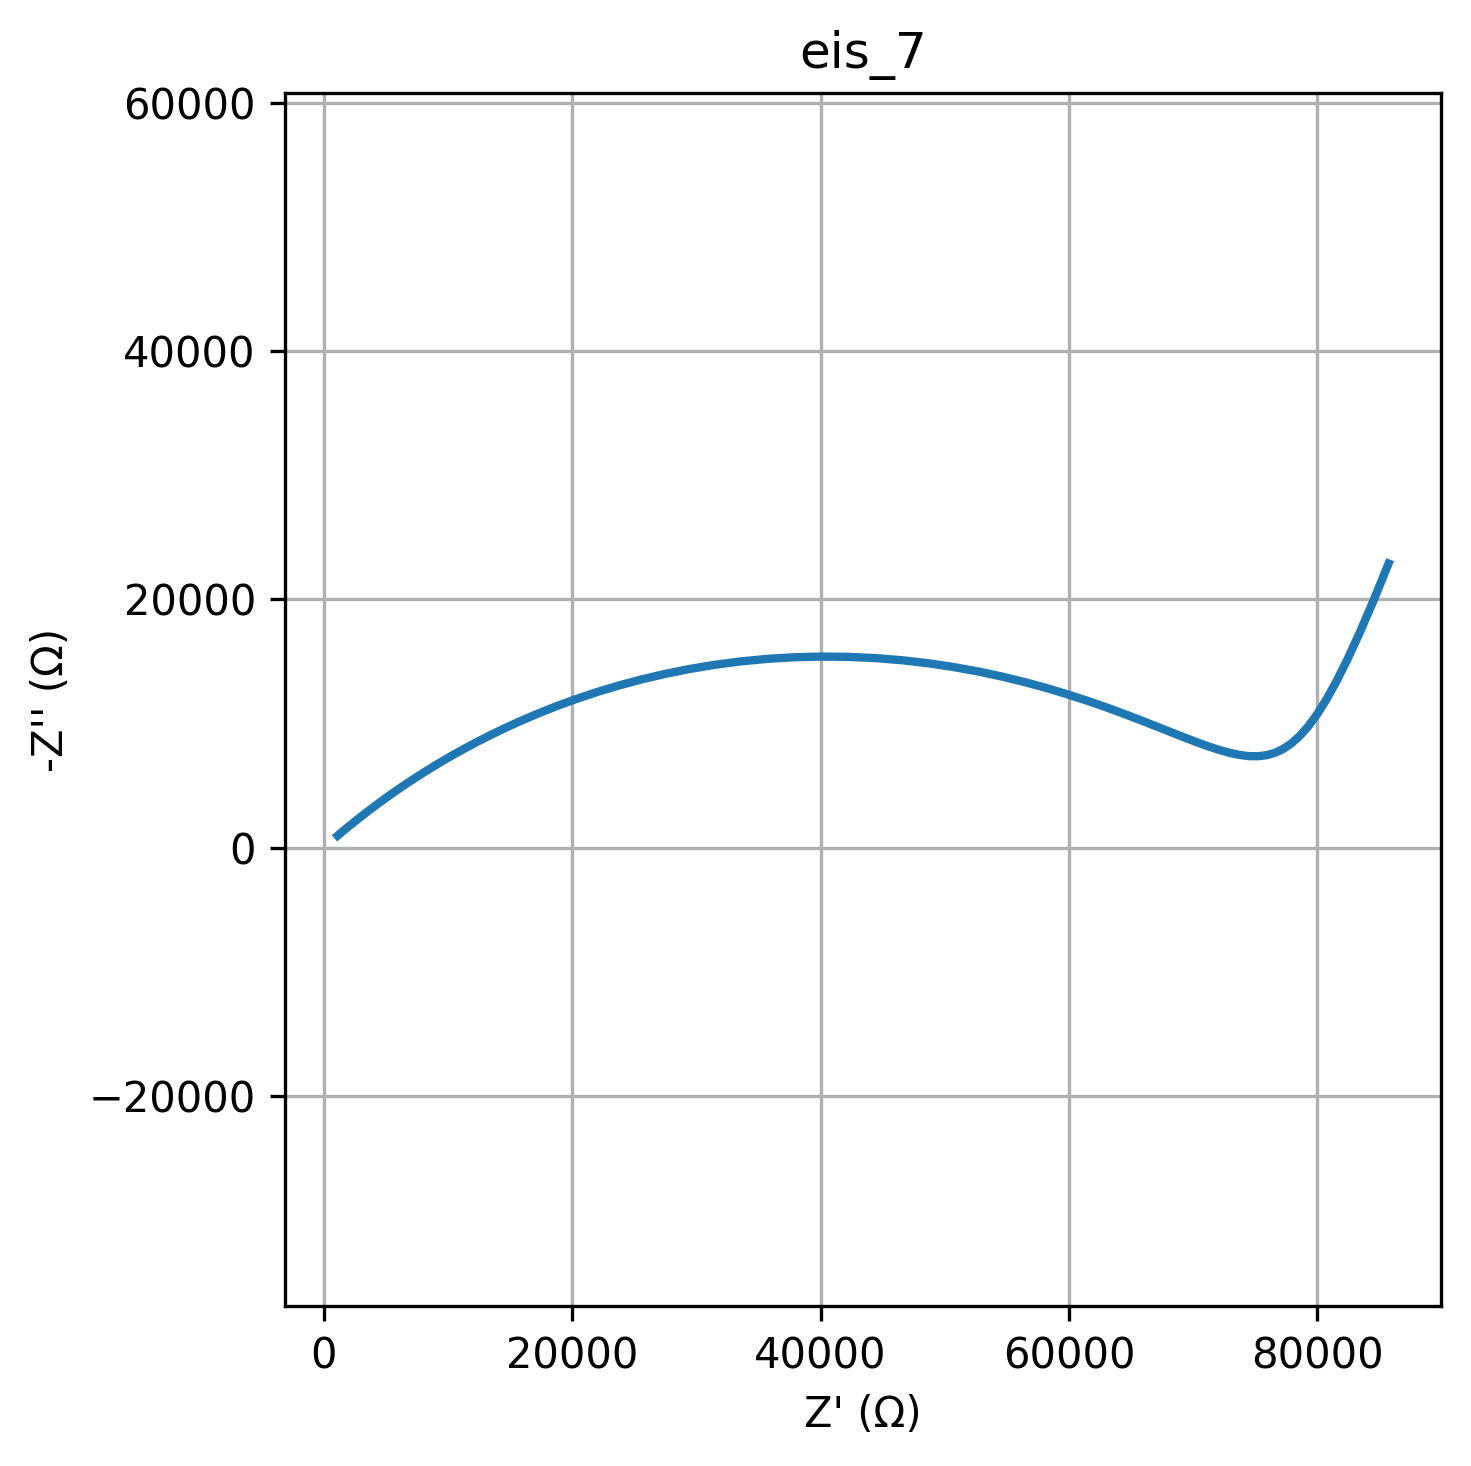

The table this chart was drawn from, first rows:
freq, Z_real, Z_imag
0.01, 85733, -22883
0.01226, 84492, -19834
0.01504, 83393, -17277
0.01844, 82410, -15141
0.02262, 81521, -13366
0.02774, 80707, -11902
0.03401, 79950, -10705
0.04171, 79237, -9740
0.05115, 78554, -8974
0.06273, 77889, -8383
0.07693, 77233, -7944
0.09434, 76574, -7638
0.1157, 75905, -7450
0.1419, 75216, -7366
0.174, 74501, -7375
0.2134, 73752, -7467
0.2617, 72962, -7633
0.3209, 72125, -7865
0.3935, 71233, -8156
0.4826, 70281, -8499
0.5918, 69264, -8889
0.7257, 68175, -9318
0.89, 67010, -9780
1.091, 65765, -10268
1.338, 64436, -10776
1.641, 63021, -11296
2.013, 61517, -11819
2.468, 59924, -12337
3.027, 58243, -12842
3.712, 56476, -13325
4.552, 54627, -13776
5.583, 52701, -14187
6.846, 50707, -14549
8.396, 48651, -14854
10.3, 46546, -15096
12.63, 44403, -15268
15.48, 42234, -15367
18.99, 40052, -15390
23.29, 37873, -15336
28.56, 35709, -15205
35.02, 33574, -15001
42.94, 31481, -14727
52.66, 29441, -14388
64.58, 27464, -13992
79.2, 25559, -13545
97.13, 23734, -13055
119.1, 21993, -12530
146.1, 20341, -11979
179.1, 18780, -11410
219.7, 17311, -10828
269.4, 15933, -10243
330.4, 14646, -9658
405.1, 13446, -9081
496.8, 12331, -8515
609.3, 11298, -7964
747.2, 10343, -7431
916.3, 9461, -6919
1124, 8649, -6430
1378, 7902, -5964
1690, 7216, -5523
... 20 more rows
